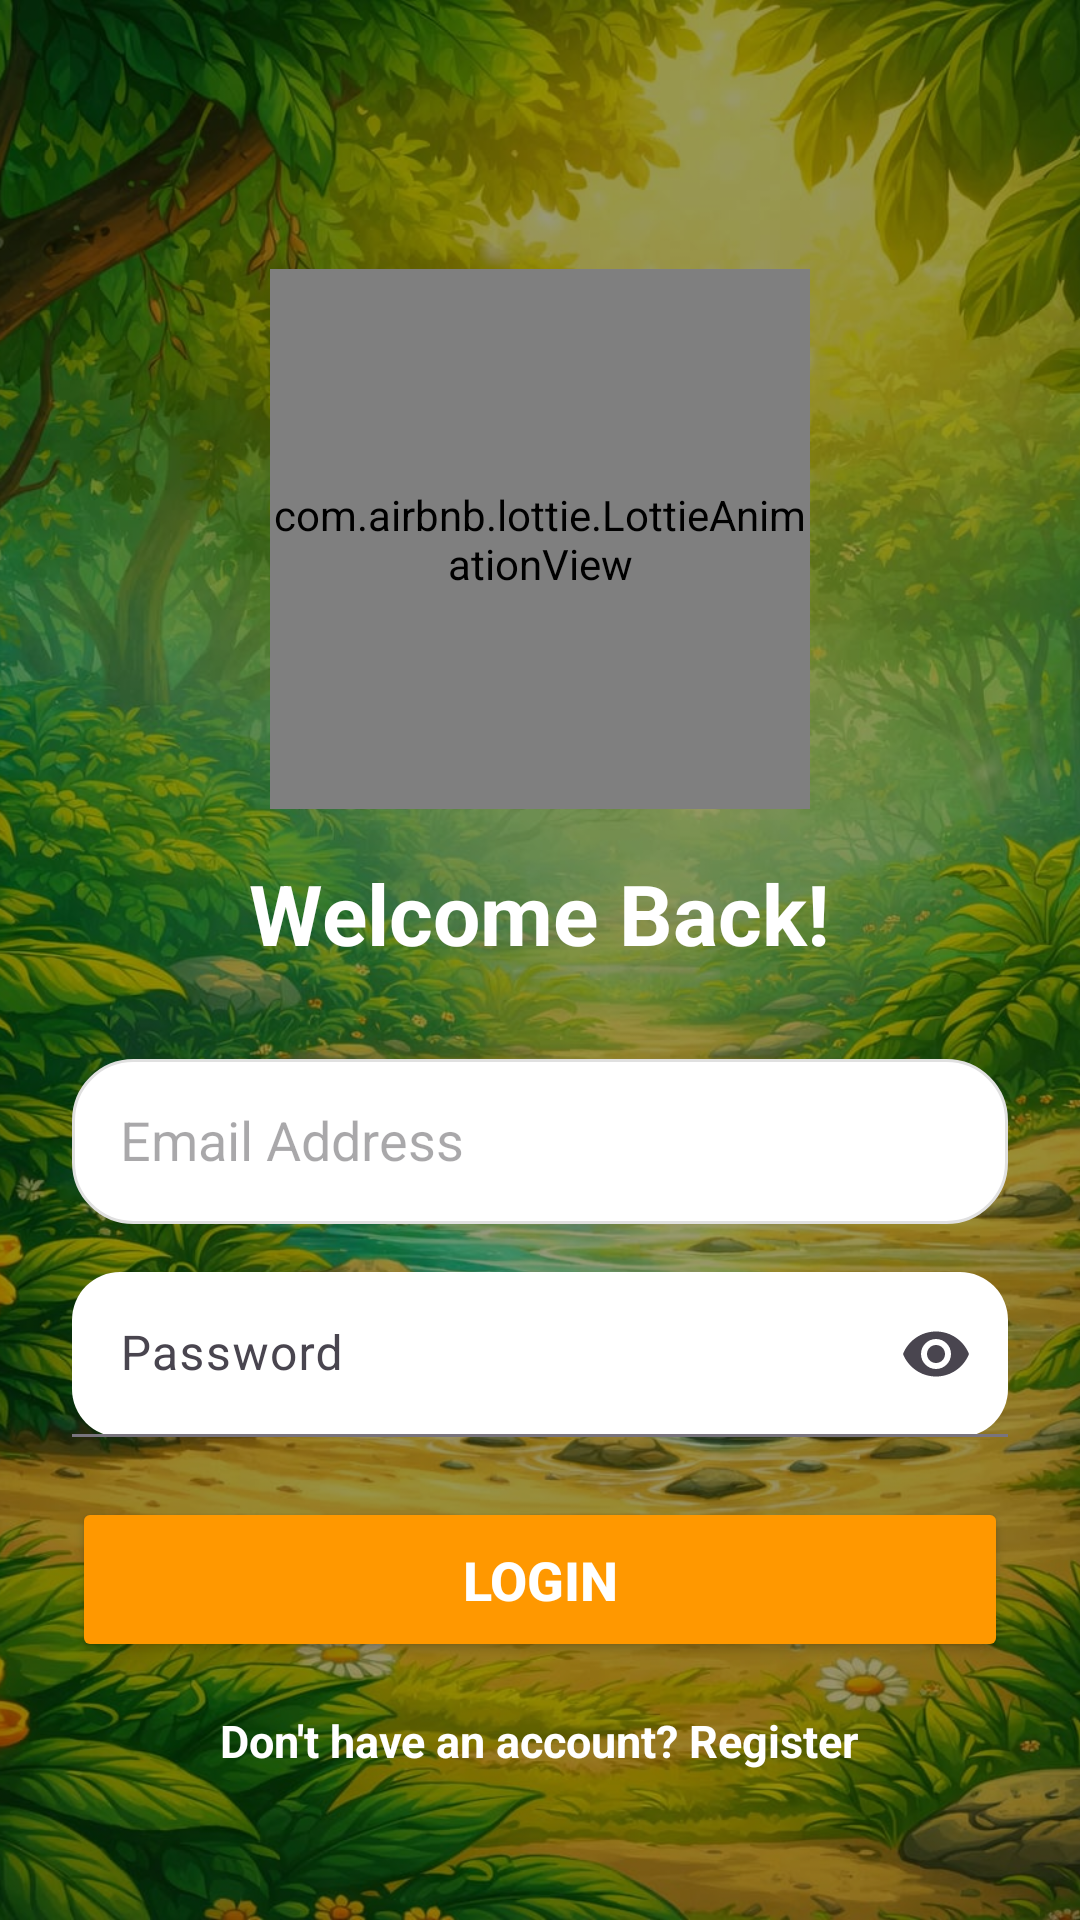

This screen was rendered from an Android layout file. Write that file and the resources it references.
<!-- AndroidManifest.xml: application theme Theme.RuralLearningApp -->
<!-- res/layout/activity_login.xml -->
<?xml version="1.0" encoding="utf-8"?>
<FrameLayout xmlns:android="http://schemas.android.com/apk/res/android"
    xmlns:app="http://schemas.android.com/apk/res-auto"
    android:layout_width="match_parent"
    android:layout_height="match_parent">

    
    <ImageView
        android:layout_width="match_parent"
        android:layout_height="match_parent"
        android:scaleType="centerCrop"
        android:src="@drawable/bg_img" />

    
    <View
        android:layout_width="match_parent"
        android:layout_height="match_parent"
        android:background="#66000000" />

    <LinearLayout
        android:layout_width="match_parent"
        android:layout_height="match_parent"
        android:orientation="vertical"
        android:gravity="center"
        android:padding="24dp">


        <com.airbnb.lottie.LottieAnimationView
            android:id="@+id/lottieTop"
            android:layout_width="180dp"
            android:layout_height="180dp"
            android:layout_marginTop="40dp"
            android:layout_marginBottom="16dp"
            app:lottie_rawRes="@raw/abc"
            app:lottie_autoPlay="true"
            app:lottie_loop="true"/>


        <TextView
            android:layout_width="wrap_content"
            android:layout_height="wrap_content"
            android:text="Welcome Back!"
            android:textSize="28sp"
            android:textStyle="bold"
            android:textColor="#FFFFFF"
            android:layout_marginBottom="30dp"/>


        <EditText
            android:id="@+id/etEmail"
            android:layout_width="match_parent"
            android:layout_height="55dp"
            android:background="@drawable/rounded_input"
            android:hint="Email Address"
            android:inputType="textEmailAddress"
            android:padding="16dp"
            android:textColor="#000000"
            android:layout_marginBottom="16dp"/>


        <com.google.android.material.textfield.TextInputLayout
            android:layout_width="match_parent"
            android:layout_height="wrap_content"
            android:layout_marginBottom="20dp"
            app:endIconMode="password_toggle"
            app:boxBackgroundMode="filled"
            app:boxBackgroundColor="#FFFFFF"
            app:boxCornerRadiusTopStart="16dp"
            app:boxCornerRadiusTopEnd="16dp"
            app:boxCornerRadiusBottomStart="16dp"
            app:boxCornerRadiusBottomEnd="16dp">

            <com.google.android.material.textfield.TextInputEditText
                android:id="@+id/etPassword"
                android:layout_width="match_parent"
                android:layout_height="55dp"
                android:hint="Password"
                android:inputType="textPassword"
                android:padding="16dp"
                android:textColor="#000000"/>
        </com.google.android.material.textfield.TextInputLayout>


        <ProgressBar
            android:id="@+id/progressBar"
            android:visibility="gone"
            android:layout_marginBottom="16dp"
            android:layout_width="wrap_content"
            android:layout_height="wrap_content"/>


        <Button
            android:id="@+id/btnLogin"
            android:layout_width="match_parent"
            android:layout_height="55dp"
            android:text="Login"
            android:textSize="18sp"
            android:textStyle="bold"
            android:textColor="#FFFFFF"
            android:backgroundTint="#FF9800"
            android:layout_marginBottom="16dp"/>


        <TextView
            android:id="@+id/tvRegister"
            android:layout_width="wrap_content"
            android:layout_height="wrap_content"
            android:text="Don't have an account? Register"
            android:textColor="#FFFFFF"
            android:textSize="15sp"
            android:textStyle="bold"/>

    </LinearLayout>


</FrameLayout>
<!-- resources referenced by this layout -->
<resources>
  <!-- drawable bg_img: jpeg bitmap (drawable, 264305 bytes) -->
  <!-- drawable rounded_input (drawable) -->
  <shape xmlns:android="http://schemas.android.com/apk/res/android">
      <solid android:color="#FFFFFF"/>
      <corners android:radius="20dp"/>
      <stroke
          android:width="1dp"
          android:color="#E0E0E0"/>
  </shape>
  <style name="Theme.RuralLearningApp" parent="Base.Theme.RuralLearningApp" />
  <style name="Base.Theme.RuralLearningApp" parent="Theme.Material3.Light.NoActionBar">
          
          
      </style>
</resources>
